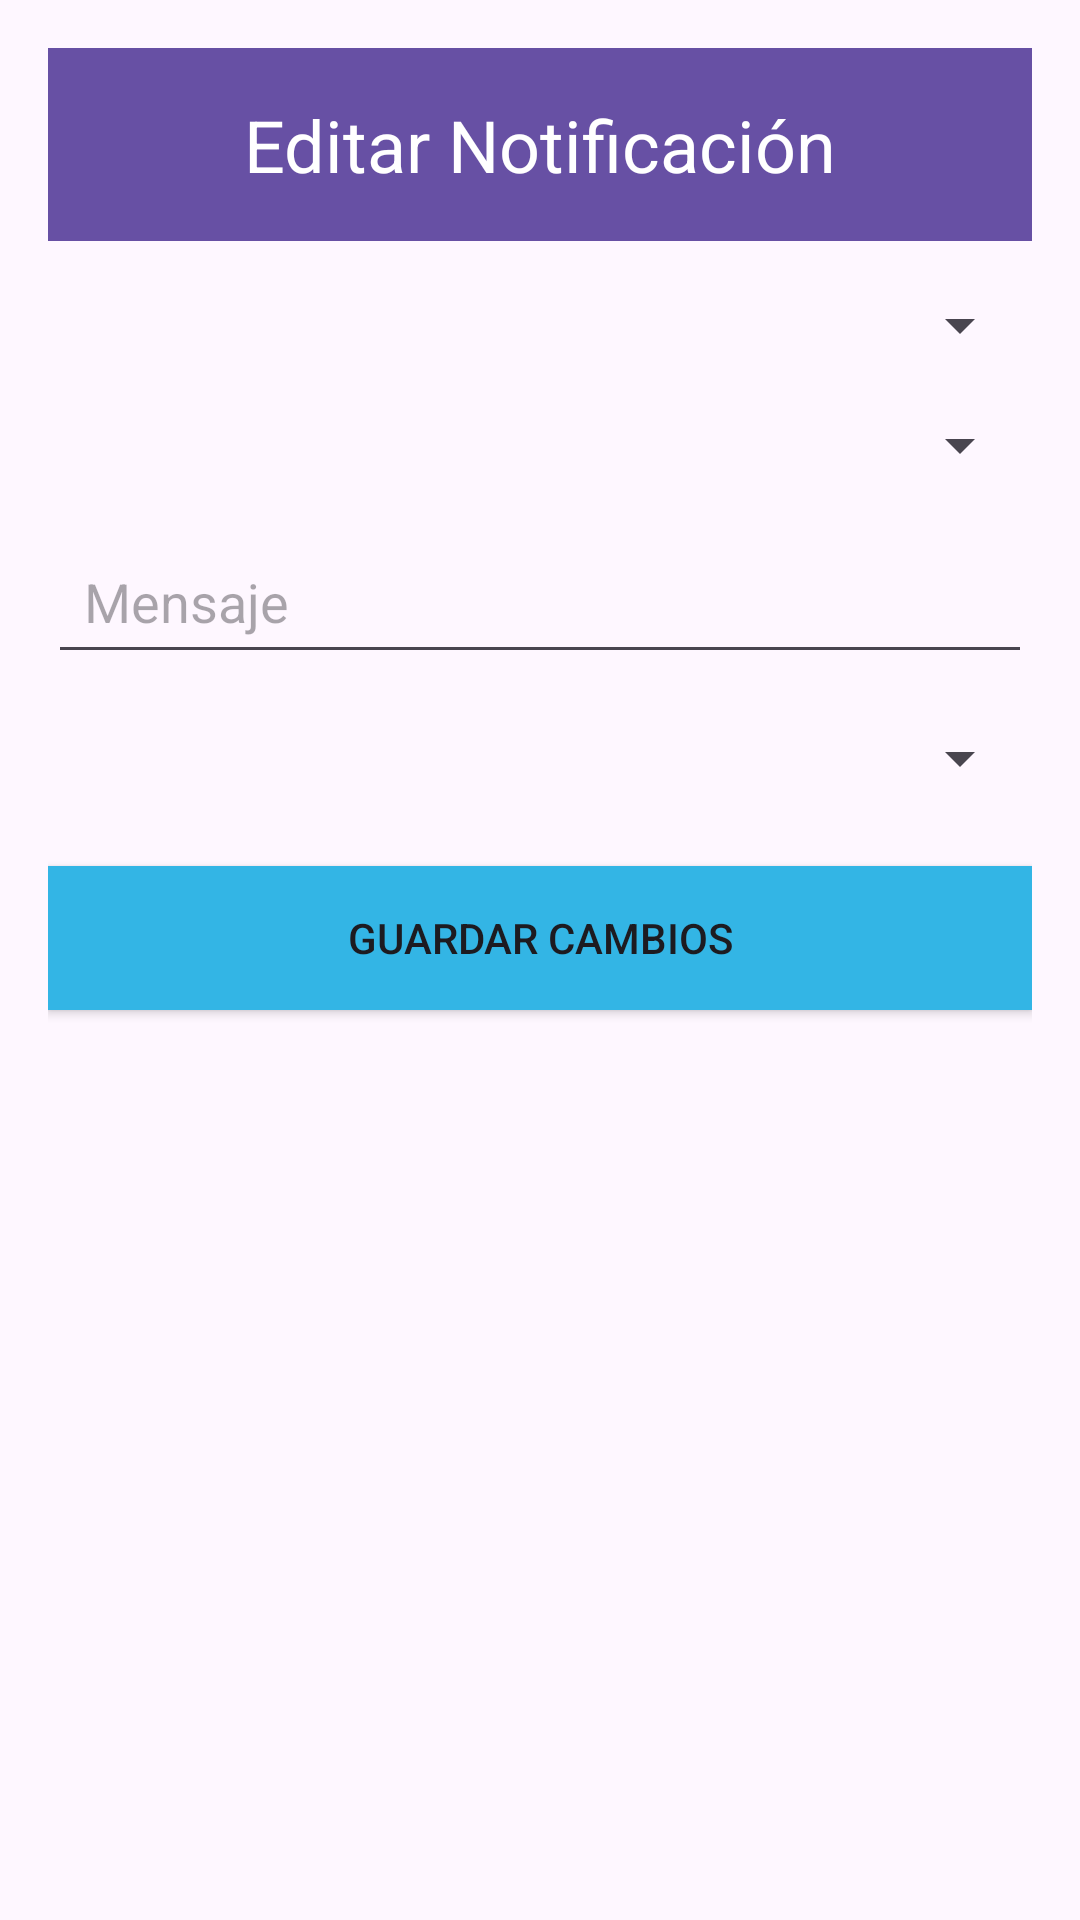

Reconstruct the res/layout file that produces this screen, plus the resources it refers to.
<!-- AndroidManifest.xml: application theme Theme.VIDA -->
<!-- res/layout/activity_editar_notificacion.xml -->
<?xml version="1.0" encoding="utf-8"?>
<androidx.constraintlayout.widget.ConstraintLayout
    xmlns:android="http://schemas.android.com/apk/res/android"
    xmlns:app="http://schemas.android.com/apk/res-auto"
    xmlns:tools="http://schemas.android.com/tools"
    android:layout_width="match_parent"
    android:layout_height="match_parent"
    android:padding="16dp">

    
    <TextView
        android:id="@+id/titleEditarNotificacion"
        android:layout_width="0dp"
        android:layout_height="wrap_content"
        android:background="?android:attr/colorPrimary"
        android:text="Editar Notificación"
        android:textColor="@android:color/white"
        android:textSize="24sp"
        android:gravity="center"
        android:padding="16dp"
        app:layout_constraintTop_toTopOf="parent"
        app:layout_constraintStart_toStartOf="parent"
        app:layout_constraintEnd_toEndOf="parent" />

    
    <Spinner
        android:id="@+id/spinnerHospital"
        android:layout_width="0dp"
        android:layout_height="wrap_content"
        app:layout_constraintTop_toBottomOf="@id/titleEditarNotificacion"
        app:layout_constraintStart_toStartOf="parent"
        app:layout_constraintEnd_toEndOf="parent"
        android:layout_marginTop="16dp" />

    
    <Spinner
        android:id="@+id/spinnerPaciente"
        android:layout_width="0dp"
        android:layout_height="wrap_content"
        app:layout_constraintTop_toBottomOf="@id/spinnerHospital"
        app:layout_constraintStart_toStartOf="parent"
        app:layout_constraintEnd_toEndOf="parent"
        android:layout_marginTop="16dp" />

    
    <EditText
        android:id="@+id/Mensaje"
        android:layout_width="0dp"
        android:layout_height="wrap_content"
        android:hint="Mensaje"
        android:inputType="text"
        android:padding="12dp"
        app:layout_constraintTop_toBottomOf="@id/spinnerPaciente"
        app:layout_constraintStart_toStartOf="parent"
        app:layout_constraintEnd_toEndOf="parent"
        android:layout_marginTop="16dp" />

    
    <Spinner
        android:id="@+id/spinnerTipoNotificacion"
        android:layout_width="0dp"
        android:layout_height="wrap_content"
        app:layout_constraintTop_toBottomOf="@id/Mensaje"
        app:layout_constraintStart_toStartOf="parent"
        app:layout_constraintEnd_toEndOf="parent"
        android:layout_marginTop="16dp" />

    
    <Button
        android:id="@+id/btnGuardarCambios"
        android:layout_width="0dp"
        android:layout_height="wrap_content"
        android:background="@android:color/holo_blue_light"
        android:text="Guardar Cambios"
        app:layout_constraintTop_toBottomOf="@id/spinnerTipoNotificacion"
        app:layout_constraintStart_toStartOf="parent"
        app:layout_constraintEnd_toEndOf="parent"
        android:layout_marginTop="24dp" />

</androidx.constraintlayout.widget.ConstraintLayout>
<!-- resources referenced by this layout -->
<resources>
  <style name="Theme.VIDA" parent="Base.Theme.VIDA" />
  <style name="Base.Theme.VIDA" parent="Theme.Material3.DayNight.NoActionBar">
          
          
      </style>
</resources>
